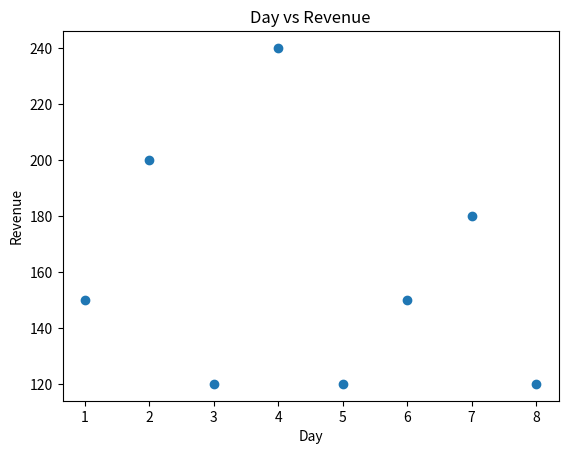

Write Python code to recreate this figure.
import pandas as pd
import matplotlib.pyplot as plt

orders = pd.DataFrame({
    "day": [1, 2, 3, 4, 5, 6, 7, 8],
    "revenue": [150, 200, 120, 240, 120, 150, 180, 120]
})

plt.scatter(orders["day"], orders["revenue"])

plt.xlabel("Day")
plt.ylabel("Revenue")
plt.title("Day vs Revenue")

plt.savefig("scatter_day_revenue.png", bbox_inches="tight")

print("Saved scatter_day_revenue.png")
